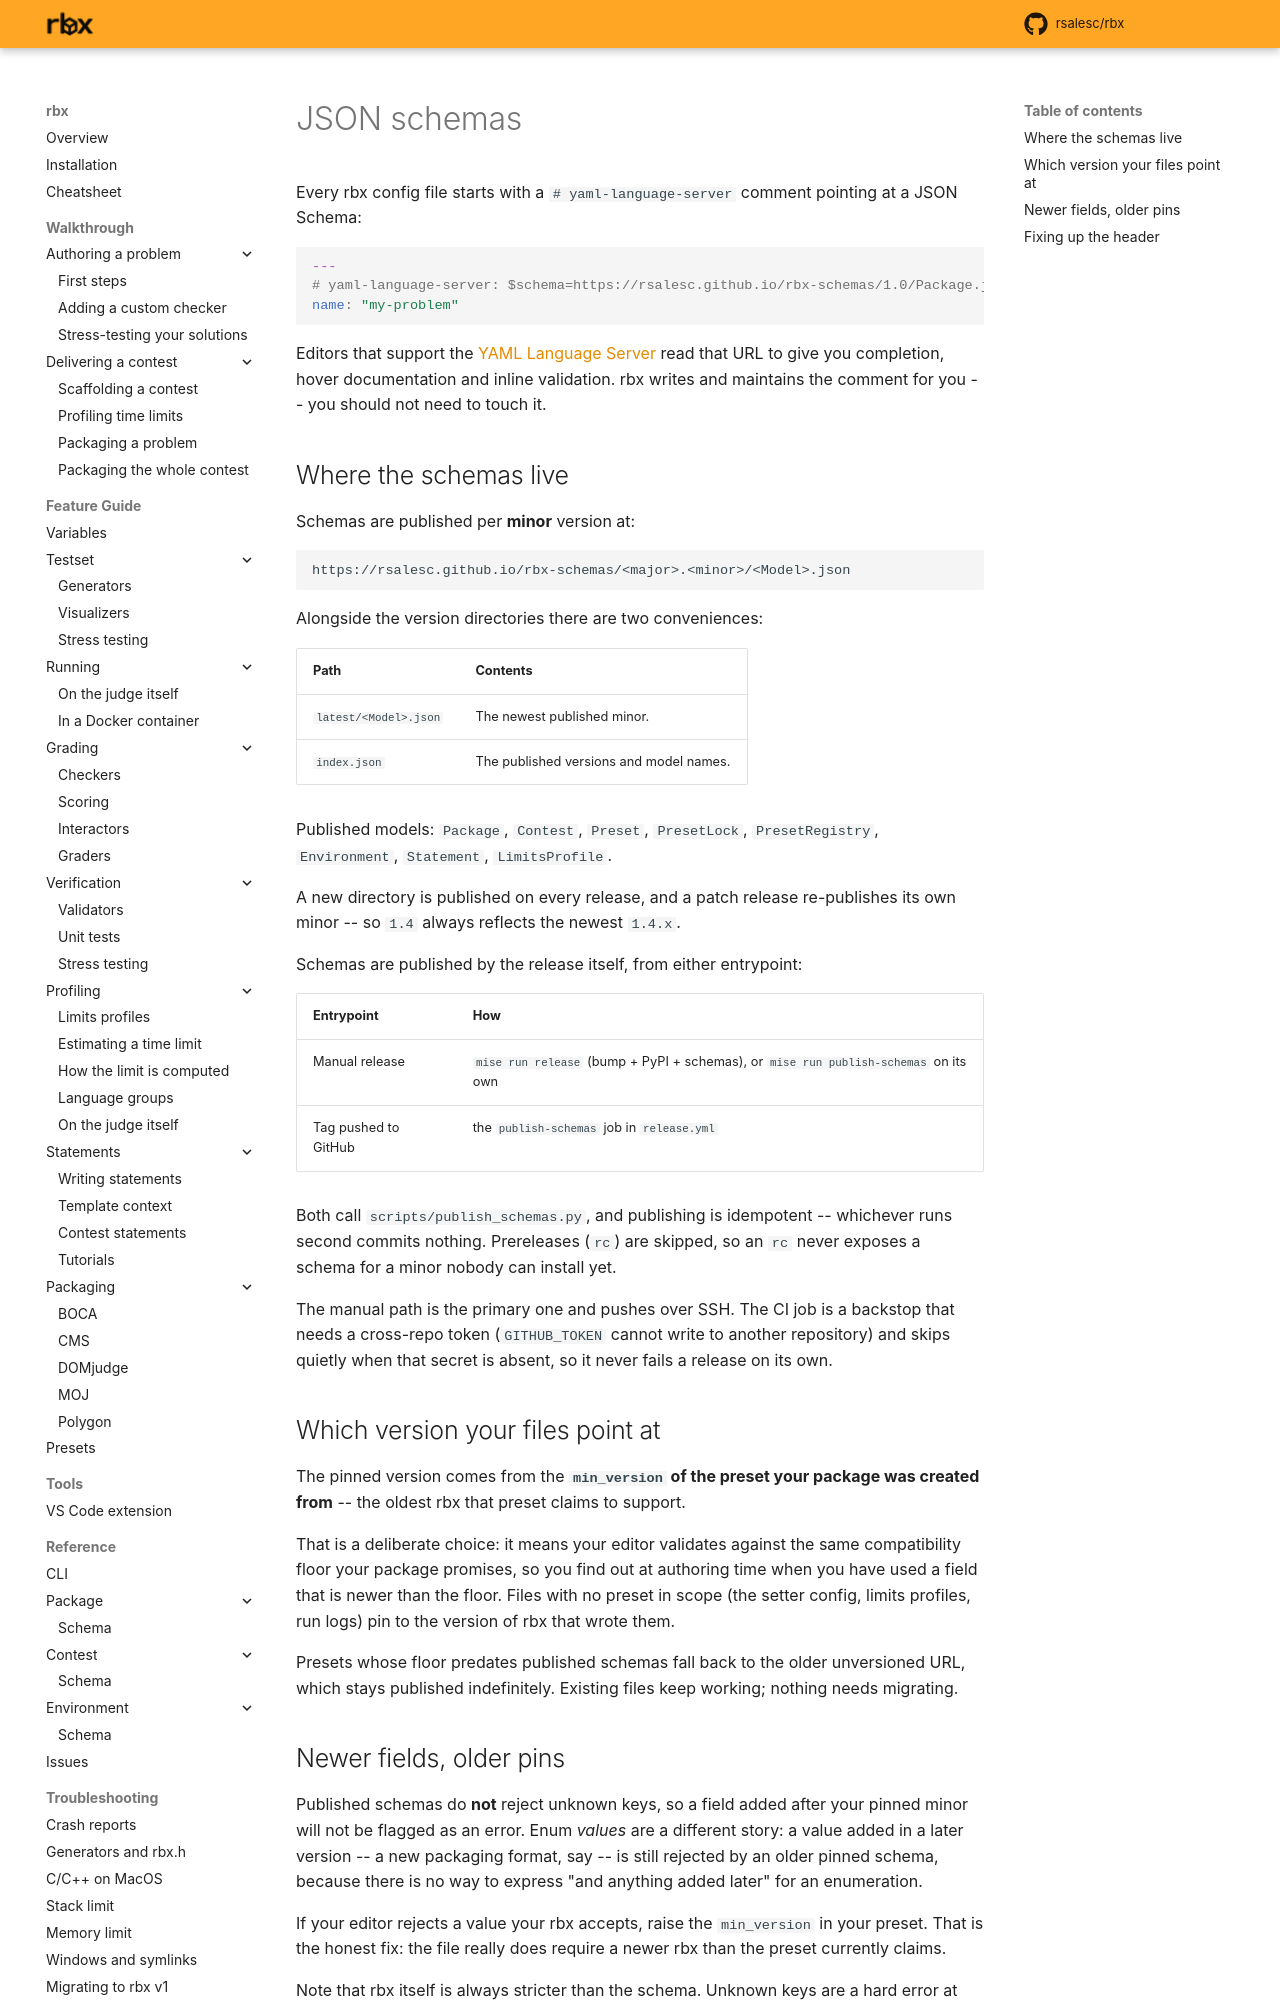

repository: rsalesc/rbx · page: internal/schemas/index.html · generator: mkdocs

# JSON schemas

Every rbx config file starts with a `# yaml-language-server` comment pointing at
a JSON Schema:

```yaml
---
# yaml-language-server: $schema=https://rsalesc.github.io/rbx-schemas/1.0/Package.json
name: "my-problem"
```

Editors that support the [YAML Language
Server](https://marketplace.visualstudio.com/items?itemName=redhat.vscode-yaml)
read that URL to give you completion, hover documentation and inline
validation. rbx writes and maintains the comment for you -- you should not need
to touch it.

## Where the schemas live

Schemas are published per **minor** version at:

```
https://rsalesc.github.io/rbx-schemas/<major>.<minor>/<Model>.json
```

Alongside the version directories there are two conveniences:

| Path | Contents |
| :--- | :--- |
| `latest/<Model>.json` | The newest published minor. |
| `index.json` | The published versions and model names. |

Published models: `Package`, `Contest`, `Preset`, `PresetLock`,
`PresetRegistry`, `Environment`, `Statement`, `LimitsProfile`.

A new directory is published on every release, and a patch release
re-publishes its own minor -- so `1.4` always reflects the newest `1.4.x`.

Schemas are published by the release itself, from either entrypoint:

| Entrypoint | How |
| :--- | :--- |
| Manual release | `mise run release` (bump + PyPI + schemas), or `mise run publish-schemas` on its own |
| Tag pushed to GitHub | the `publish-schemas` job in `release.yml` |

Both call `scripts/publish_schemas.py`, and publishing is idempotent -- whichever
runs second commits nothing. Prereleases (`rc`) are skipped, so an `rc` never
exposes a schema for a minor nobody can install yet.

The manual path is the primary one and pushes over SSH. The CI job is a
backstop that needs a cross-repo token (`GITHUB_TOKEN` cannot write to another
repository) and skips quietly when that secret is absent, so it never fails a
release on its own.

## Which version your files point at

The pinned version comes from the **`min_version` of the preset your package
was created from** -- the oldest rbx that preset claims to support.

That is a deliberate choice: it means your editor validates against the same
compatibility floor your package promises, so you find out at authoring time
when you have used a field that is newer than the floor. Files with no preset
in scope (the setter config, limits profiles, run logs) pin to the version of
rbx that wrote them.

Presets whose floor predates published schemas fall back to the older
unversioned URL, which stays published indefinitely. Existing files keep
working; nothing needs migrating.
